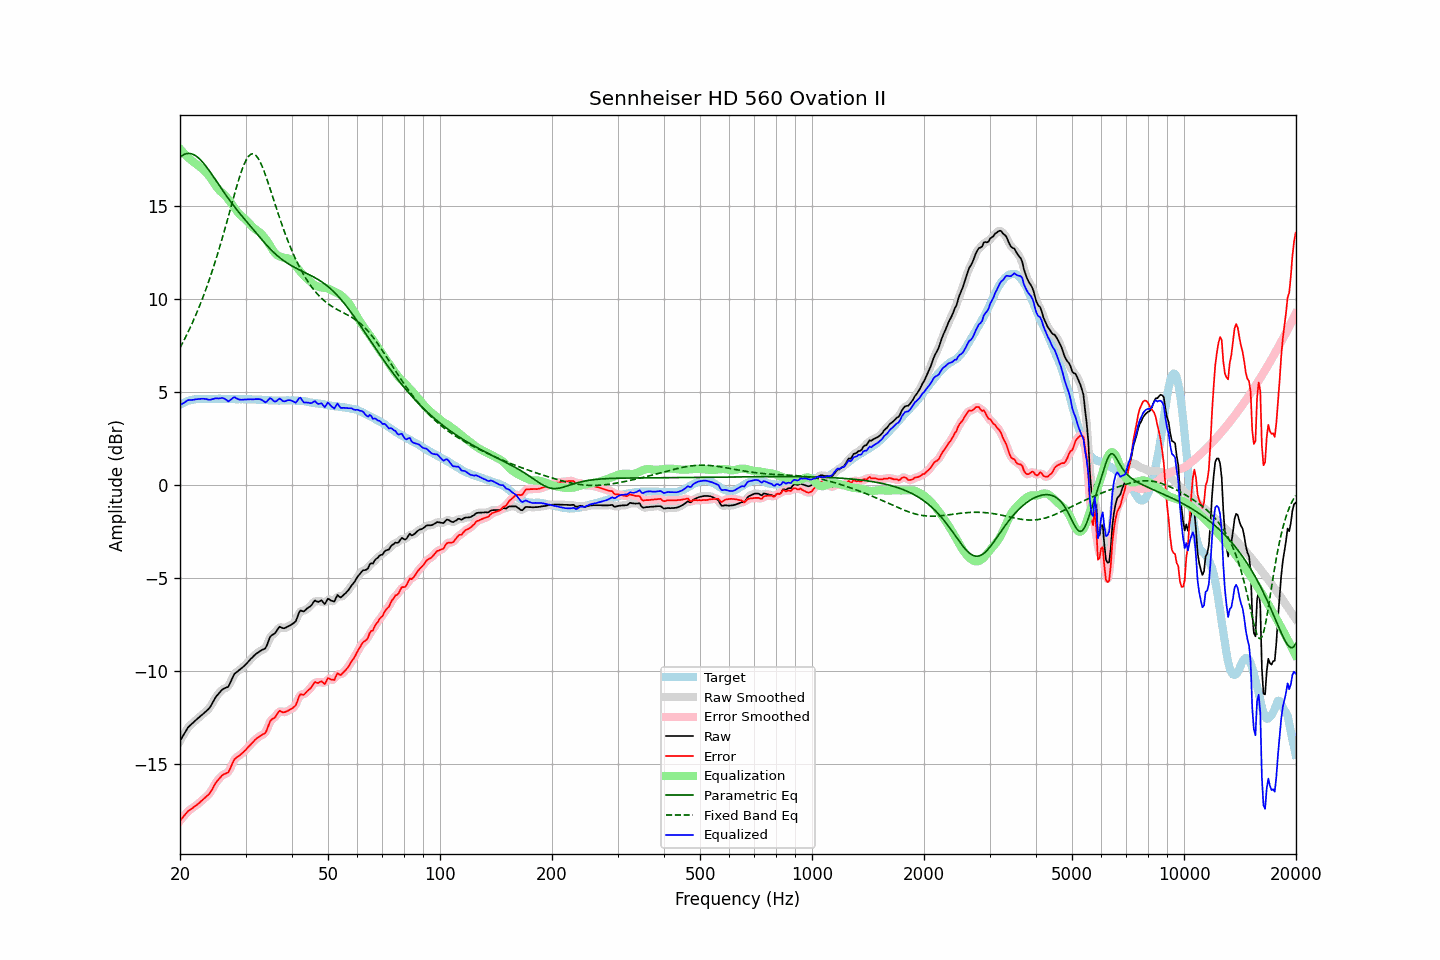

Values plotted in this chart, from the file beside it:
frequency, raw, error, smoothed, error_smoothed, equalization, parametric_eq, fixed_band_eq, equalized_raw, equalized_smoothed, target
20.00, -13.78, -18.06, -13.79, -18.07, 18.05, 17.59, 7.35, 4.27, 4.26, 4.28
20.20, -13.63, -17.96, -13.63, -17.96, 17.95, 17.66, 7.51, 4.32, 4.33, 4.33
20.40, -13.49, -17.87, -13.48, -17.86, 17.86, 17.72, 7.67, 4.37, 4.38, 4.38
20.61, -13.34, -17.76, -13.33, -17.76, 17.76, 17.76, 7.84, 4.42, 4.43, 4.41
20.81, -13.19, -17.65, -13.19, -17.65, 17.68, 17.79, 8.02, 4.49, 4.49, 4.46
21.02, -13.05, -17.55, -13.07, -17.56, 17.59, 17.80, 8.19, 4.54, 4.53, 4.50
21.23, -12.97, -17.49, -12.96, -17.49, 17.51, 17.80, 8.38, 4.54, 4.55, 4.52
21.44, -12.89, -17.43, -12.88, -17.43, 17.43, 17.78, 8.56, 4.54, 4.55, 4.54
21.66, -12.81, -17.37, -12.81, -17.37, 17.36, 17.75, 8.75, 4.56, 4.56, 4.56
21.87, -12.73, -17.30, -12.73, -17.31, 17.30, 17.71, 8.95, 4.57, 4.57, 4.57
22.09, -12.65, -17.24, -12.65, -17.24, 17.23, 17.66, 9.15, 4.59, 4.58, 4.59
22.31, -12.58, -17.18, -12.58, -17.18, 17.17, 17.59, 9.36, 4.59, 4.59, 4.60
22.54, -12.50, -17.10, -12.50, -17.11, 17.10, 17.52, 9.57, 4.60, 4.60, 4.60
22.76, -12.43, -17.03, -12.43, -17.03, 17.04, 17.43, 9.79, 4.61, 4.61, 4.60
22.99, -12.35, -16.94, -12.35, -16.95, 16.97, 17.34, 10.01, 4.62, 4.61, 4.59
23.22, -12.28, -16.87, -12.28, -16.87, 16.89, 17.24, 10.24, 4.61, 4.61, 4.59
23.45, -12.20, -16.79, -12.20, -16.80, 16.80, 17.13, 10.47, 4.60, 4.60, 4.59
23.69, -12.12, -16.72, -12.12, -16.72, 16.70, 17.02, 10.71, 4.58, 4.58, 4.60
23.92, -12.04, -16.64, -12.03, -16.63, 16.60, 16.90, 10.96, 4.56, 4.57, 4.60
24.16, -11.92, -16.52, -11.91, -16.52, 16.48, 16.78, 11.21, 4.56, 4.57, 4.60
24.40, -11.77, -16.38, -11.77, -16.38, 16.36, 16.65, 11.47, 4.59, 4.59, 4.61
24.65, -11.62, -16.22, -11.61, -16.22, 16.23, 16.53, 11.74, 4.61, 4.61, 4.60
24.89, -11.46, -16.06, -11.47, -16.07, 16.10, 16.40, 12.01, 4.64, 4.63, 4.60
25.14, -11.34, -15.94, -11.34, -15.95, 15.98, 16.27, 12.29, 4.64, 4.63, 4.60
25.39, -11.24, -15.85, -11.23, -15.84, 15.87, 16.14, 12.57, 4.63, 4.64, 4.61
25.65, -11.14, -15.75, -11.13, -15.74, 15.78, 16.01, 12.86, 4.64, 4.64, 4.61
25.91, -11.04, -15.65, -11.05, -15.66, 15.70, 15.88, 13.16, 4.66, 4.65, 4.60
26.16, -10.98, -15.58, -10.98, -15.59, 15.62, 15.76, 13.46, 4.64, 4.64, 4.60
26.43, -10.94, -15.54, -10.95, -15.55, 15.54, 15.63, 13.76, 4.60, 4.59, 4.60
26.69, -10.90, -15.50, -10.91, -15.51, 15.45, 15.51, 14.07, 4.55, 4.54, 4.60
26.96, -10.87, -15.47, -10.83, -15.44, 15.34, 15.39, 14.39, 4.47, 4.51, 4.60
27.23, -10.70, -15.31, -10.70, -15.30, 15.22, 15.27, 14.70, 4.52, 4.53, 4.60
27.50, -10.51, -15.11, -10.51, -15.11, 15.10, 15.15, 15.02, 4.59, 4.59, 4.60
27.77, -10.32, -14.91, -10.32, -14.92, 14.98, 15.03, 15.33, 4.67, 4.66, 4.59
28.05, -10.16, -14.75, -10.18, -14.78, 14.86, 14.92, 15.64, 4.70, 4.67, 4.59
28.33, -10.10, -14.68, -10.09, -14.68, 14.74, 14.81, 15.95, 4.64, 4.65, 4.58
28.62, -10.03, -14.61, -10.02, -14.61, 14.63, 14.70, 16.24, 4.60, 4.61, 4.58
28.90, -9.97, -14.56, -9.97, -14.55, 14.54, 14.60, 16.52, 4.57, 4.57, 4.59
29.19, -9.90, -14.48, -9.90, -14.48, 14.46, 14.49, 16.78, 4.56, 4.56, 4.58
29.48, -9.82, -14.41, -9.82, -14.41, 14.39, 14.39, 17.02, 4.57, 4.56, 4.59
29.78, -9.74, -14.32, -9.74, -14.33, 14.31, 14.28, 17.24, 4.57, 4.57, 4.58
30.08, -9.66, -14.25, -9.65, -14.24, 14.23, 14.18, 17.42, 4.57, 4.58, 4.59
30.38, -9.56, -14.14, -9.56, -14.15, 14.14, 14.08, 17.57, 4.58, 4.58, 4.58
30.68, -9.47, -14.05, -9.47, -14.05, 14.05, 13.98, 17.68, 4.58, 4.58, 4.58
30.99, -9.37, -13.95, -9.37, -13.95, 13.96, 13.87, 17.75, 4.59, 4.58, 4.58
31.30, -9.29, -13.86, -9.28, -13.86, 13.87, 13.77, 17.78, 4.58, 4.58, 4.57
31.61, -9.20, -13.77, -9.20, -13.77, 13.79, 13.67, 17.76, 4.59, 4.59, 4.57
31.93, -9.12, -13.69, -9.13, -13.70, 13.71, 13.57, 17.71, 4.60, 4.59, 4.57
32.24, -9.06, -13.62, -9.06, -13.62, 13.65, 13.46, 17.61, 4.60, 4.60, 4.56
32.57, -9.00, -13.56, -9.00, -13.56, 13.59, 13.36, 17.48, 4.59, 4.60, 4.56
32.89, -8.94, -13.50, -8.94, -13.50, 13.52, 13.26, 17.32, 4.59, 4.58, 4.56
33.22, -8.89, -13.44, -8.90, -13.46, 13.44, 13.16, 17.12, 4.55, 4.54, 4.55
33.55, -8.85, -13.40, -8.86, -13.41, 13.34, 13.06, 16.91, 4.49, 4.48, 4.55
33.89, -8.81, -13.35, -8.78, -13.32, 13.23, 12.96, 16.68, 4.42, 4.45, 4.54
34.23, -8.65, -13.19, -8.62, -13.16, 13.11, 12.86, 16.43, 4.46, 4.49, 4.54
34.57, -8.42, -12.95, -8.42, -12.96, 12.98, 12.77, 16.18, 4.56, 4.56, 4.53
34.92, -8.19, -12.73, -8.23, -12.77, 12.84, 12.68, 15.91, 4.65, 4.61, 4.53
35.27, -8.10, -12.62, -8.11, -12.64, 12.70, 12.59, 15.65, 4.60, 4.59, 4.52
35.62, -8.05, -12.57, -8.04, -12.56, 12.57, 12.51, 15.38, 4.52, 4.53, 4.52
35.97, -8.00, -12.52, -7.97, -12.49, 12.45, 12.42, 15.11, 4.45, 4.48, 4.52
... 635 more rows
